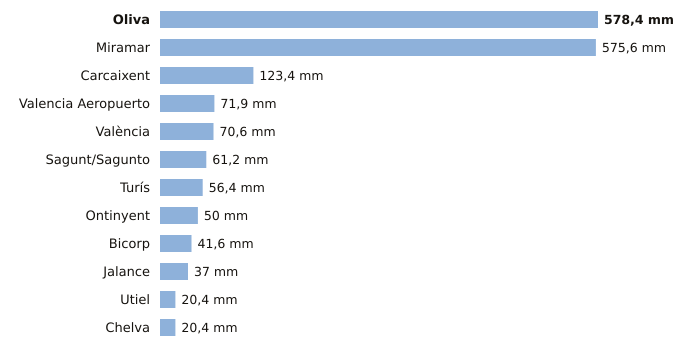

Values plotted in this chart, from the file beside it:
estacion, provincia, indicativo, mm_6_dias_anteriores, mm_hoy, mm_7_dias, horas_de_hoy
Oliva, Valencia, 8058X, 578.4, 0.0, 578.4, 5
Miramar, Valencia, 8058Y, 575.6, 0.0, 575.6, 5
Carcaixent, Valencia, 8300X, 123.4, 0.0, 123.4, 3
Valencia Aeropuerto, Valencia, 8414A, 71.9, 0.0, 71.9, 5
València, Valencia, 8416, 70.6, 0.0, 70.6, 5
Sagunt/Sagunto, Valencia, 8446Y, 61.2, 0.0, 61.2, 2
Turís, Valencia, 8337X, 56.4, 0.0, 56.4, 1
Ontinyent, Valencia, 8283X, 50.0, 0.0, 50.0, 5
Bicorp, Valencia, 8270X, 41.6, 0.0, 41.6, 4
Jalance, Valencia, 8193E, 37.0, 0.0, 37.0, 2
Utiel, Valencia, 8309X, 20.4, 0.0, 20.4, 5
Chelva, Valencia, 8395X, 20.4, 0.0, 20.4, 5
